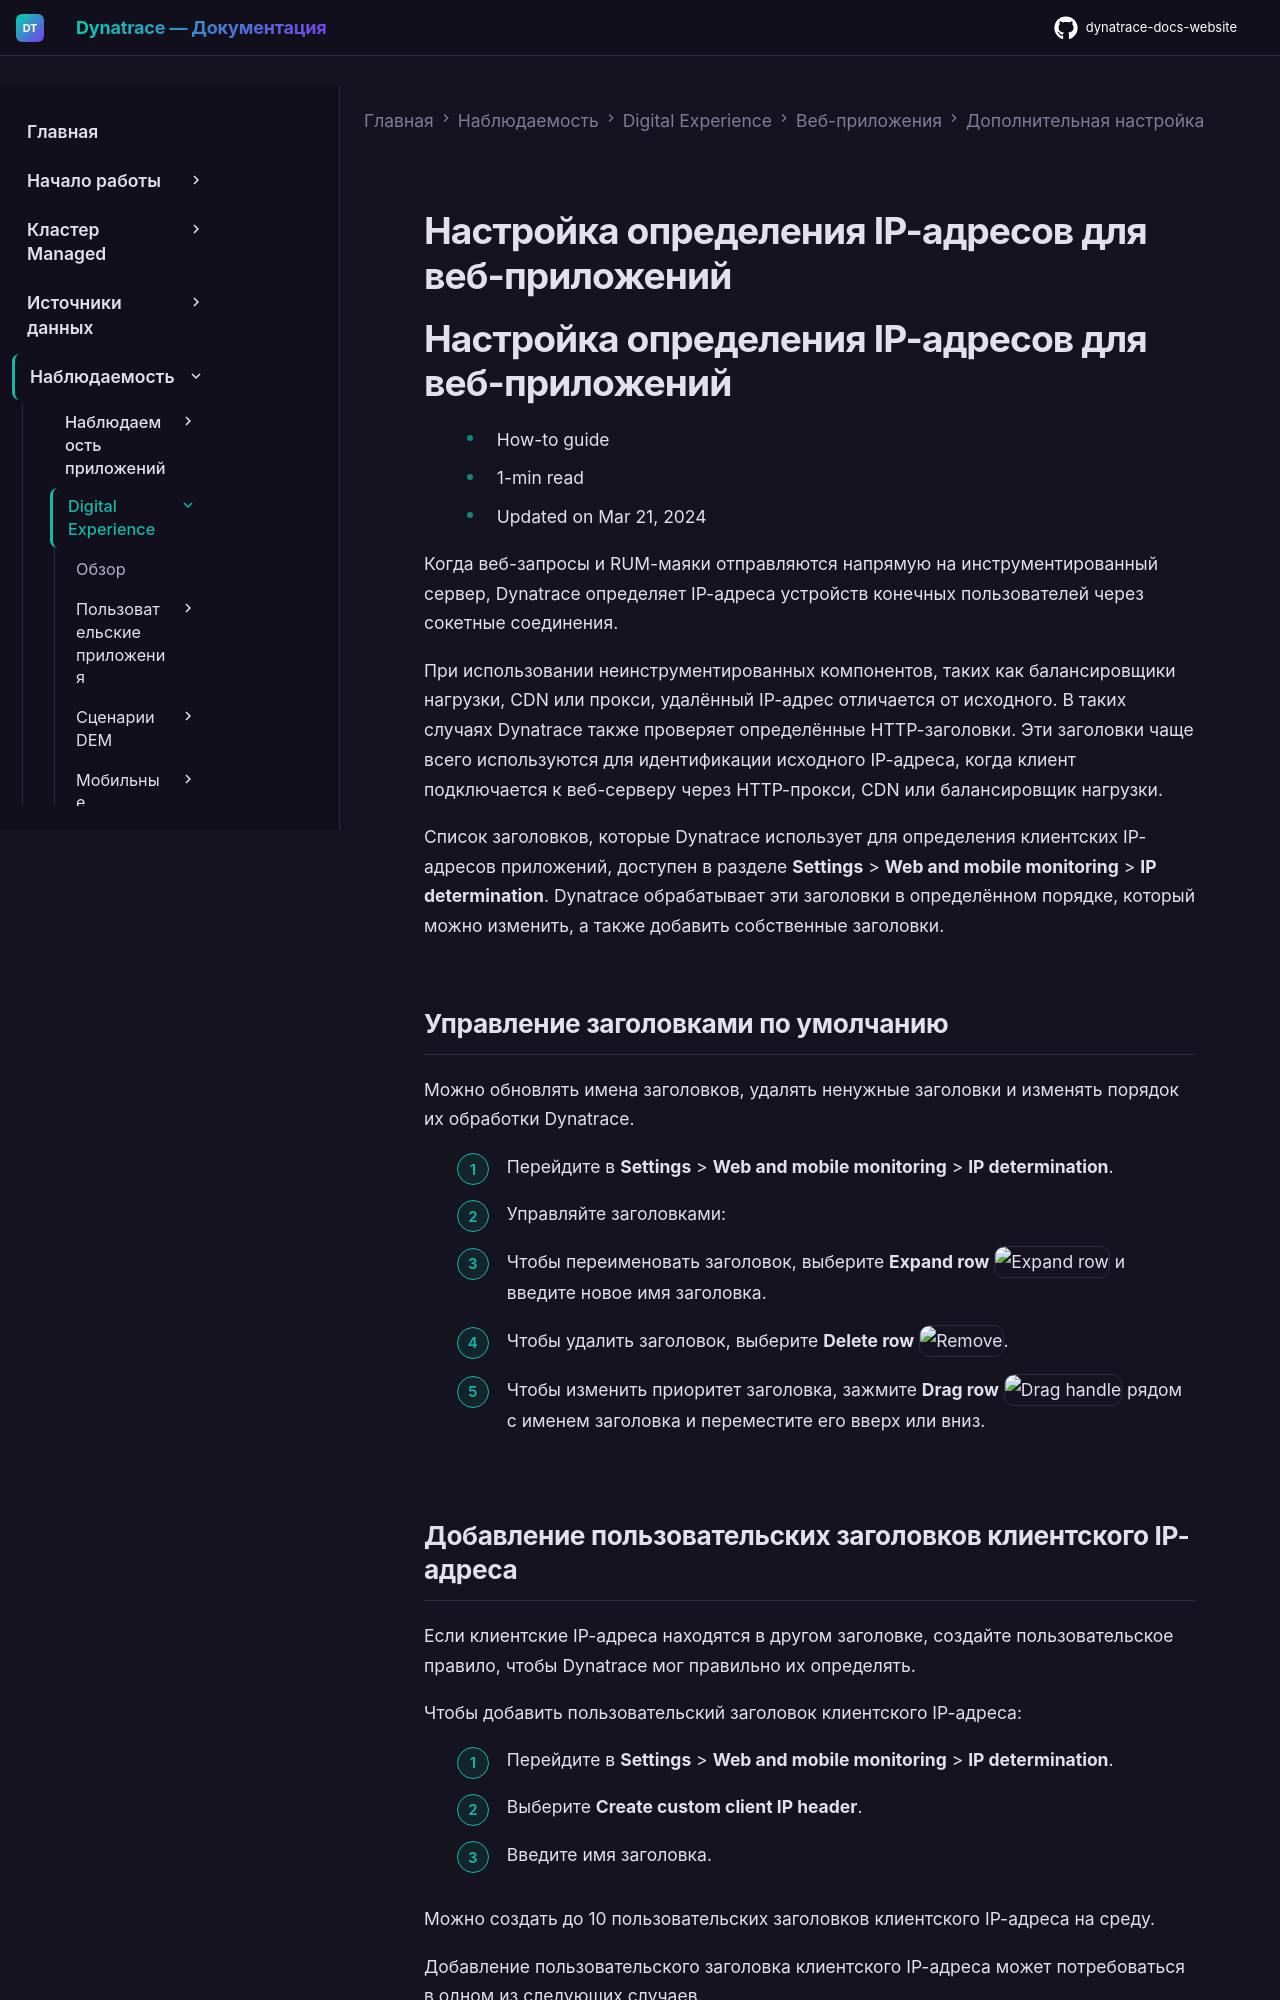

repository: Yerkebulan-Ardabayev/dynatrace-docs-website · page: managed-ru/observe/digital-experience/web-applications/additional-configuration/customize-ip-address-detection-web/index.html · generator: mkdocs

---
title: Настройка определения IP-адресов для веб-приложений
source: https://docs.dynatrace.com/managed/observe/digital-experience/web-applications/additional-configuration/customize-ip-address-detection-web
scraped: 2026-05-12T11:20:14.206223
---

# Настройка определения IP-адресов для веб-приложений

# Настройка определения IP-адресов для веб-приложений

* How-to guide
* 1-min read
* Updated on Mar 21, 2024

Когда веб-запросы и RUM-маяки отправляются напрямую на инструментированный сервер, Dynatrace определяет IP-адреса устройств конечных пользователей через сокетные соединения.

При использовании неинструментированных компонентов, таких как балансировщики нагрузки, CDN или прокси, удалённый IP-адрес отличается от исходного. В таких случаях Dynatrace также проверяет определённые HTTP-заголовки. Эти заголовки чаще всего используются для идентификации исходного IP-адреса, когда клиент подключается к веб-серверу через HTTP-прокси, CDN или балансировщик нагрузки.

Список заголовков, которые Dynatrace использует для определения клиентских IP-адресов приложений, доступен в разделе **Settings** > **Web and mobile monitoring** > **IP determination**. Dynatrace обрабатывает эти заголовки в определённом порядке, который можно изменить, а также добавить собственные заголовки.

## Управление заголовками по умолчанию

Можно обновлять имена заголовков, удалять ненужные заголовки и изменять порядок их обработки Dynatrace.

1. Перейдите в **Settings** > **Web and mobile monitoring** > **IP determination**.
2. Управляйте заголовками:

   * Чтобы переименовать заголовок, выберите **Expand row** ![Expand row](https://dt-cdn.net/images/expand-row-icon-9c4950fc2e.svg "Expand row") и введите новое имя заголовка.
   * Чтобы удалить заголовок, выберите **Delete row** ![Remove](https://dt-cdn.net/images/remove-icon-105c6a04c2.svg "Remove").
   * Чтобы изменить приоритет заголовка, зажмите **Drag row** ![Drag handle](https://dt-cdn.net/images/drag-handle-turquoise-600-1aa0e5ea00.svg "Drag handle") рядом с именем заголовка и переместите его вверх или вниз.
